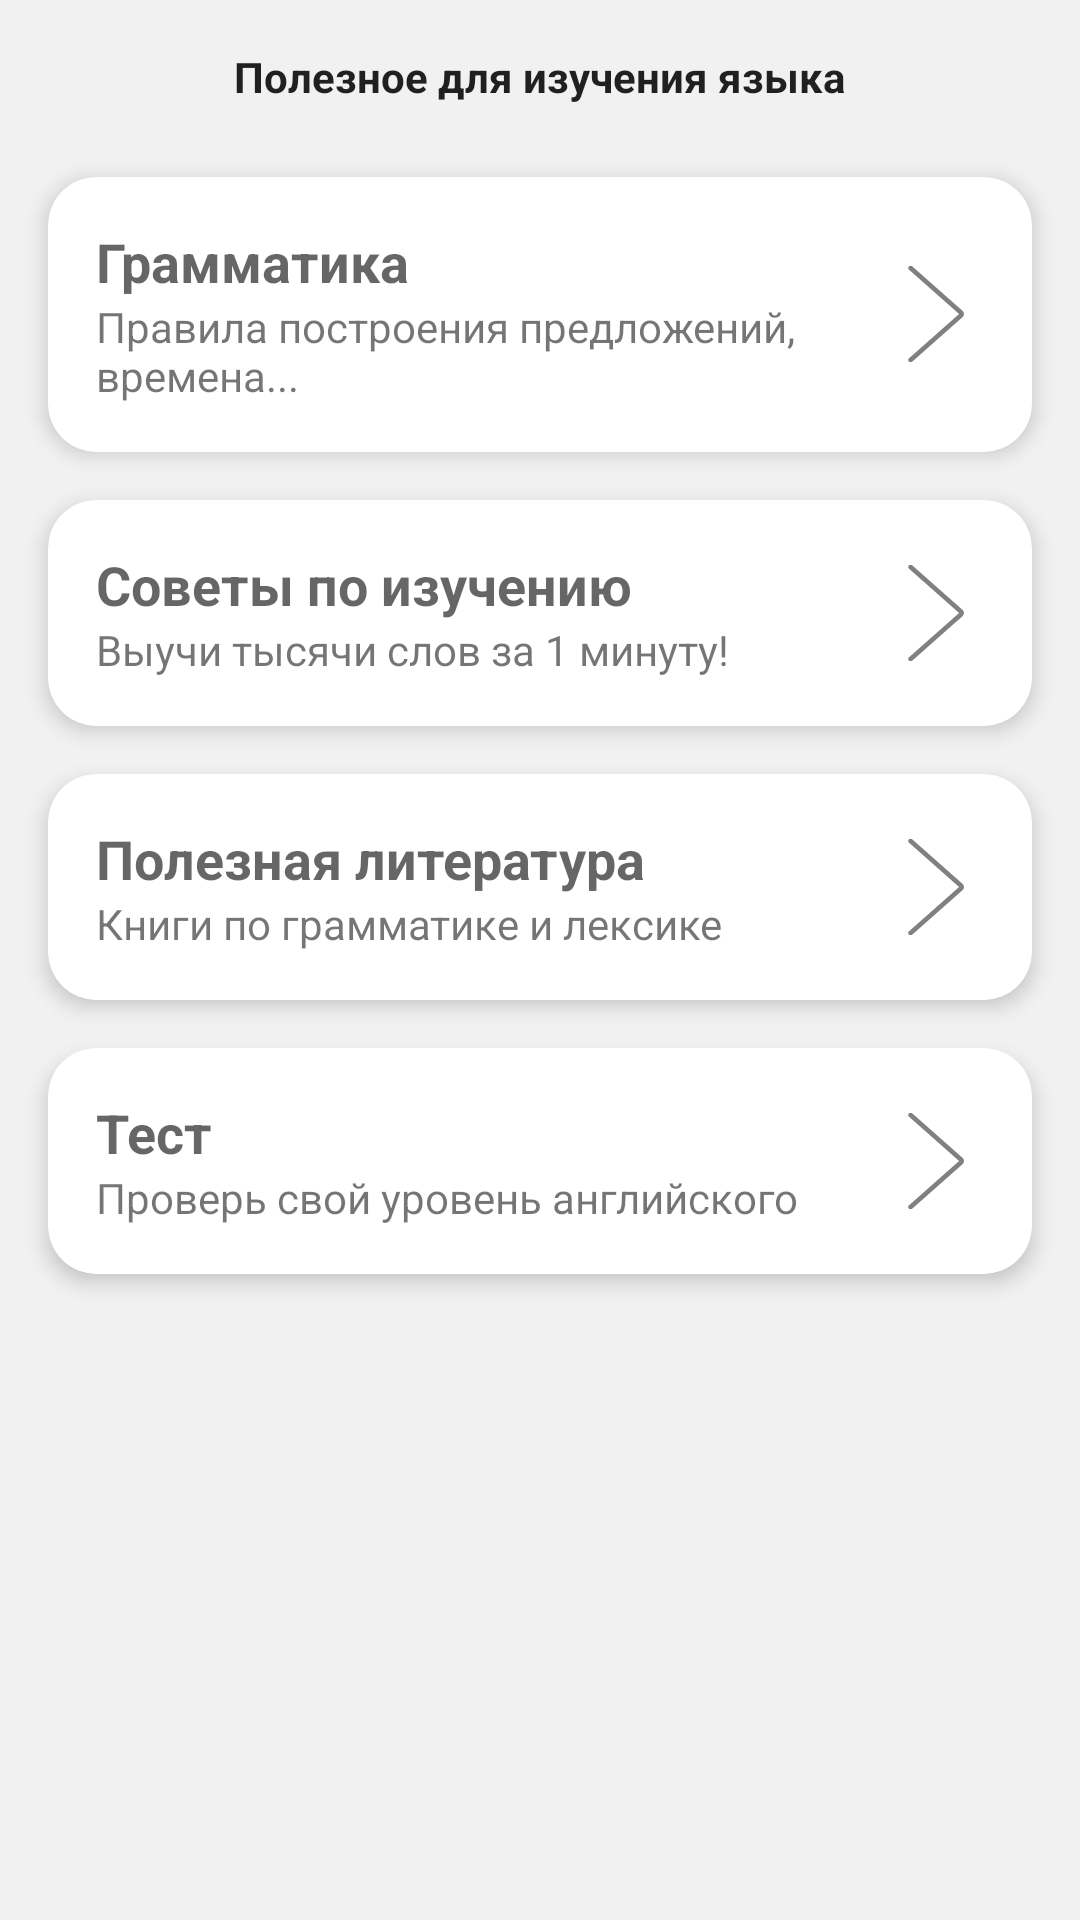

Reconstruct the res/layout file that produces this screen, plus the resources it refers to.
<!-- AndroidManifest.xml: application theme Theme.Dula -->
<!-- res/layout/fragment_useful.xml -->
<?xml version="1.0" encoding="utf-8"?>
<LinearLayout xmlns:android="http://schemas.android.com/apk/res/android"
xmlns:app="http://schemas.android.com/apk/res-auto"
xmlns:tools="http://schemas.android.com/tools"
android:layout_width="match_parent"
android:orientation="vertical"
android:paddingLeft="8dp"
android:paddingRight="8dp"
android:background="@color/grey"
android:layout_height="match_parent"
tools:context=".ui.useful.UsefulFragment">
<ScrollView
    android:layout_marginBottom="8dp"
    android:scrollbars="none"
    android:layout_width="match_parent"
    android:layout_height="match_parent">
    <LinearLayout
        android:orientation="vertical"
        android:layout_width="match_parent"
        android:layout_height="match_parent"
        android:gravity="center">
        <TextView
            android:paddingTop="16dp"
            android:layout_width="wrap_content"
            android:layout_height="wrap_content"
            android:layout_centerHorizontal="true"
            android:text="Полезное для изучения языка"
            android:textAppearance="@style/TextAppearance.AppCompat"
            android:textStyle="bold"

            />
        <com.google.android.material.card.MaterialCardView
            android:layout_width="match_parent"
            android:id="@+id/bu1"
            android:layout_marginLeft="8dp"
            android:layout_marginTop="24dp"
            android:layout_marginRight="8dp"
            app:cardElevation="4dp"
            android:clickable="true"
            android:foreground="?attr/selectableItemBackground"
            app:cardCornerRadius="16dp"
            android:layout_height="wrap_content">
            <RelativeLayout
                android:padding="16dp"
                android:layout_width="match_parent"
                android:layout_height="match_parent">

                <TextView
                    android:id="@+id/avatar_title"
                    android:layout_width="wrap_content"
                    android:layout_height="wrap_content"
                    android:text="Грамматика"
                    android:textAppearance="@style/TextAppearance.AppCompat.Medium"
                    android:textStyle="bold" />

                <TextView
                    android:layout_width="wrap_content"
                    android:layout_height="wrap_content"
                    android:layout_alignParentStart="true"
                    android:layout_marginStart="0dp"
                    android:text="Правила построения предложений, времена..."
                    android:layout_below="@+id/avatar_title"
                    android:layout_toLeftOf="@+id/avatar_right_arrow" />
                <ImageView
                    android:id="@+id/avatar_right_arrow"
                    android:layout_centerVertical="true"
                    android:layout_alignParentEnd="true"
                    android:src="@drawable/ic_arrow_right"
                    android:layout_width="32dp"
                    android:layout_height="32dp"/>
            </RelativeLayout>
        </com.google.android.material.card.MaterialCardView>
        <com.google.android.material.card.MaterialCardView
            android:layout_width="match_parent"
            android:id="@+id/bu2"
            app:cardElevation="4dp"
            android:layout_marginLeft="8dp"
            android:layout_marginRight="8dp"
            android:layout_marginTop="16dp"
            android:clickable="true"
            android:foreground="?attr/selectableItemBackground"
            app:cardCornerRadius="16dp"
            android:layout_height="wrap_content">
            <RelativeLayout
                android:padding="16dp"
                android:layout_width="match_parent"
                android:layout_height="match_parent">

                <TextView
                    android:id="@+id/status_title"
                    android:layout_width="wrap_content"
                    android:layout_height="wrap_content"
                    android:text="Советы по изучению"
                    android:textAppearance="@style/TextAppearance.AppCompat.Medium"
                    android:textStyle="bold" />

                <TextView
                    android:layout_width="wrap_content"
                    android:layout_height="wrap_content"
                    android:layout_alignParentStart="true"
                    android:layout_marginStart="0dp"
                    android:text="Выучи тысячи слов за 1 минуту!"
                    android:layout_below="@id/status_title"
                    android:layout_toStartOf="@+id/statusrightArrow" />
                <ImageView
                    android:id="@+id/statusrightArrow"
                    android:layout_centerVertical="true"
                    android:layout_alignParentEnd="true"
                    android:src="@drawable/ic_arrow_right"
                    android:layout_width="32dp"
                    android:layout_height="32dp"/>
            </RelativeLayout>
        </com.google.android.material.card.MaterialCardView>
        <com.google.android.material.card.MaterialCardView
            android:layout_width="match_parent"
            android:id="@+id/bu3"
            app:cardElevation="4dp"
            android:layout_marginLeft="8dp"
            android:layout_marginRight="8dp"
            android:clickable="true"
            android:foreground="?attr/selectableItemBackground"
            android:layout_marginTop="16dp"
            app:cardCornerRadius="16dp"
            android:layout_height="wrap_content">
            <RelativeLayout
                android:padding="16dp"
                android:layout_width="match_parent"
                android:layout_height="match_parent">

                <TextView
                    android:id="@+id/badge_title"
                    android:layout_width="wrap_content"
                    android:layout_height="wrap_content"
                    android:text="Полезная литература"
                    android:textAppearance="@style/TextAppearance.AppCompat.Medium"
                    android:textStyle="bold" />
                <TextView
                    android:layout_toStartOf="@id/badgerightArrow"
                    android:layout_below="@+id/badge_title"
                    android:layout_alignParentStart="true"
                    android:layout_marginStart="0dp"
                    android:text="Книги по грамматике и лексике"
                    android:layout_width="wrap_content"
                    android:layout_height="wrap_content"/>
                <ImageView
                    android:id="@+id/badgerightArrow"
                    android:layout_centerVertical="true"
                    android:layout_alignParentRight="true"
                    android:src="@drawable/ic_arrow_right"
                    android:layout_width="32dp"
                    android:layout_height="32dp"/>
            </RelativeLayout>
        </com.google.android.material.card.MaterialCardView>
        <com.google.android.material.card.MaterialCardView
            android:layout_width="match_parent"
            android:layout_marginTop="16dp"
            android:layout_marginLeft="8dp"
            android:layout_marginRight="8dp"
            android:id="@+id/bu4"
            app:cardElevation="4dp"
            android:clickable="true"
            android:foreground="?attr/selectableItemBackground"
            app:cardCornerRadius="16dp"
            android:layout_height="wrap_content">
            <RelativeLayout
                android:padding="16dp"
                android:layout_width="match_parent"
                android:layout_height="match_parent">

                <TextView
                    android:id="@+id/uservwtitle"
                    android:layout_width="wrap_content"
                    android:layout_height="wrap_content"
                    android:text="Тест"
                    android:textAppearance="@style/TextAppearance.AppCompat.Medium"
                    android:textStyle="bold" />
                <TextView
                    android:layout_toLeftOf="@+id/uservwrightArrow"
                    android:layout_below="@+id/uservwtitle"
                    android:layout_alignParentStart="true"
                    android:layout_marginStart="0dp"
                    android:text="Проверь свой уровень английского"
                    android:layout_width="wrap_content"
                    android:layout_height="wrap_content"/>
                <ImageView
                    android:id="@+id/uservwrightArrow"
                    android:layout_centerVertical="true"
                    android:layout_alignParentRight="true"
                    android:src="@drawable/ic_arrow_right"
                    android:layout_width="32dp"
                    android:layout_height="32dp"/>
            </RelativeLayout>
        </com.google.android.material.card.MaterialCardView>

        <com.google.android.material.card.MaterialCardView
            android:layout_width="match_parent"
            android:layout_marginLeft="8dp"
            android:layout_marginTop="8dp"
            android:layout_marginRight="8dp"
            app:cardElevation="4dp"
            android:clickable="false"
            android:visibility="invisible"
            android:foreground="?attr/selectableItemBackground"
            app:cardCornerRadius="16dp"
            android:layout_height="wrap_content">
            <RelativeLayout
                android:padding="16dp"
                android:layout_width="match_parent"
                android:layout_height="match_parent">
                <ImageView
                    android:visibility="invisible"
                    android:layout_centerVertical="true"
                    android:layout_alignParentEnd="true"
                    android:src="@drawable/ic_arrow_right"
                    android:layout_width="32dp"
                    android:layout_height="32dp"/>
            </RelativeLayout>
        </com.google.android.material.card.MaterialCardView>
    </LinearLayout>
</ScrollView>
</LinearLayout>
<!-- resources referenced by this layout -->
<resources>
  <color name="grey">#5CD8D8D8</color>
  <!-- drawable ic_arrow_right (drawable) -->
  <?xml version="1.0" encoding="utf-8"?>
  <selector xmlns:android="http://schemas.android.com/apk/res/android">
      <item android:state_selected="false" android:state_pressed="false" android:state_focused="false" android:drawable="@drawable/ic_arrow_right_unselected"/>
      <item android:state_selected="true" android:state_pressed="true" android:state_focused="true" android:drawable="@drawable/ic_arrow_right_selected"/>
  </selector>
  <style name="Theme.Dula" parent="Theme.MaterialComponents.DayNight.DarkActionBar">
          
          <item name="colorPrimary">@color/teal_200</item>
          <item name="colorPrimaryVariant">@color/teal_700</item>
          <item name="colorOnPrimary">@color/white</item>
          
          <item name="colorSecondary">@color/teal_200</item>
          <item name="colorSecondaryVariant">@color/teal_700</item>
          <item name="colorOnSecondary">@color/black</item>
          
          <item name="android:statusBarColor" tools:targetApi="l">?attr/colorPrimaryVariant</item>
          
      </style>
  <!-- drawable ic_arrow_right_unselected (drawable) -->
  <?xml version="1.0" encoding="utf-8"?>
  <vector xmlns:android="http://schemas.android.com/apk/res/android"
      android:width="24dp"
      android:height="24dp"
      android:viewportWidth="24"
      android:viewportHeight="24">
      <group>
          <clip-path
              android:pathData="M0,0h24v24h-24z"/>
          <path
              android:pathData="M5.651,23.5L18.227,12.374C18.2799,12.3271 18.3222,12.2695 18.3512,12.205C18.3802,12.1406 18.3952,12.0707 18.3952,12C18.3952,11.9293 18.3802,11.8594 18.3512,11.795C18.3222,11.7305 18.2799,11.6729 18.227,11.626L5.651,0.5"
              android:strokeLineJoin="round"
              android:strokeWidth="1.16667"
              android:fillColor="#00000000"
              android:strokeColor="#808080"
              android:strokeLineCap="round"/>
      </group>
  </vector>
  <!-- drawable ic_arrow_right_selected (drawable) -->
  <?xml version="1.0" encoding="utf-8"?>
  <vector xmlns:android="http://schemas.android.com/apk/res/android"
      android:width="24dp"
      android:height="24dp"
      android:viewportWidth="24"
      android:viewportHeight="24">
      <group>
          <clip-path
              android:pathData="M0,0h24v24h-24z"/>
          <path
              android:pathData="M5.651,23.5L18.227,12.374C18.2799,12.3271 18.3222,12.2695 18.3512,12.205C18.3802,12.1406 18.3952,12.0707 18.3952,12C18.3952,11.9293 18.3802,11.8594 18.3512,11.795C18.3222,11.7305 18.2799,11.6729 18.227,11.626L5.651,0.5"
              android:strokeLineJoin="round"
              android:strokeWidth="1.16667"
              android:fillColor="#00000000"
              android:strokeColor="#3399FF"
              android:strokeLineCap="round"/>
      </group>
  </vector>
  <color name="teal_200">#FF018786</color>
  <color name="teal_700">#135B61</color>
  <color name="white">#FFFFFFFF</color>
  <color name="black">#FF000000</color>
</resources>
